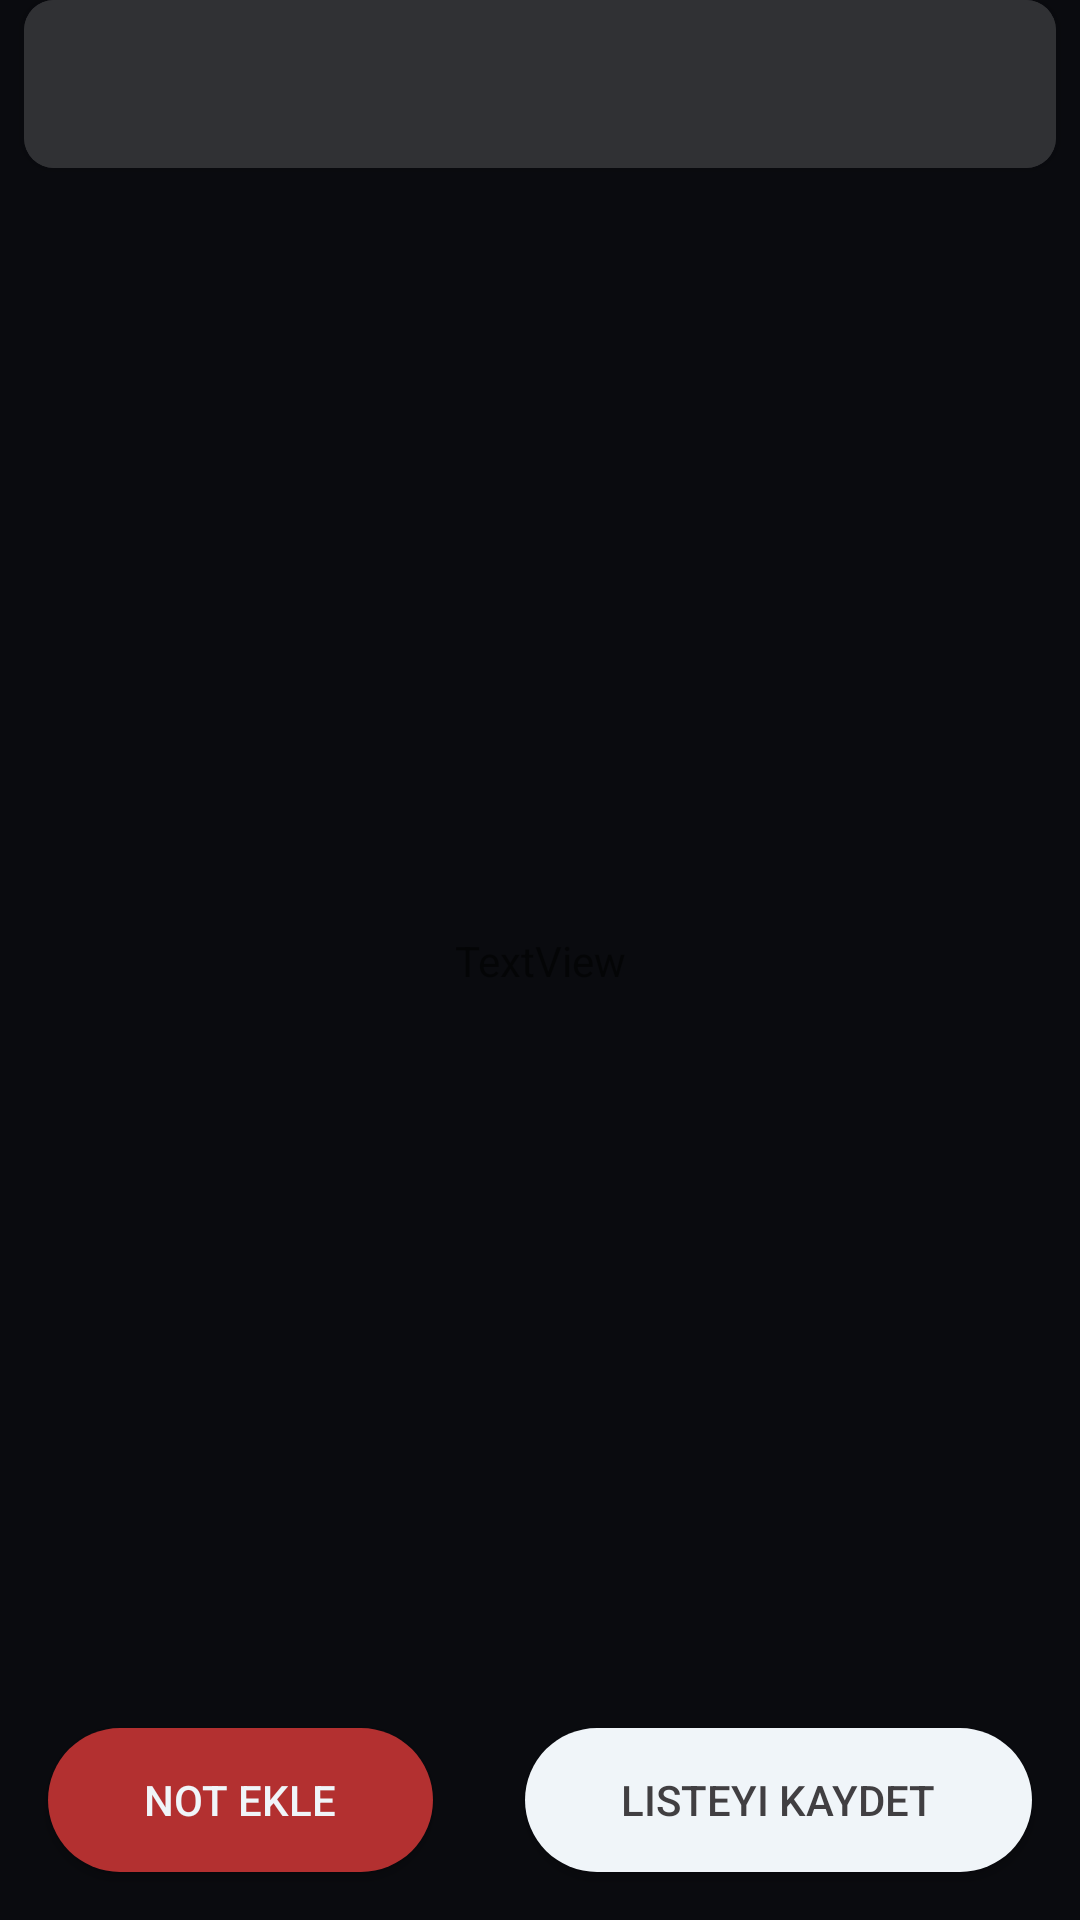

Here is an Android app screen rendered from its layout file. Give the layout XML and the strings, colors and styles it references.
<!-- AndroidManifest.xml: application theme Theme.WebAPIMVVM -->
<!-- res/layout/activity_cart.xml -->
<?xml version="1.0" encoding="utf-8"?>
<layout xmlns:android="http://schemas.android.com/apk/res/android"
    xmlns:app="http://schemas.android.com/apk/res-auto"
    xmlns:tools="http://schemas.android.com/tools">

    <data>
        <variable
            name="cartActivityVeriable"
            type="com.example.webapimvvm.ui.CartActivity" />
    </data>

    <androidx.constraintlayout.widget.ConstraintLayout
        android:layout_width="match_parent"
        android:layout_height="match_parent"
        android:background="@color/mainBackground"
        tools:context=".UI.CartActivity">

        <androidx.recyclerview.widget.RecyclerView
            android:id="@+id/recyclerViewCart"
            android:layout_width="0dp"
            android:layout_height="0dp"
            android:layout_marginBottom="16dp"
            android:paddingLeft="8dp"
            android:paddingRight="8dp"
            app:layout_constraintBottom_toTopOf="@+id/buttonNote"
            app:layout_constraintEnd_toEndOf="parent"
            app:layout_constraintStart_toStartOf="parent"
            app:layout_constraintTop_toBottomOf="@+id/cardView5" />


        <androidx.appcompat.widget.AppCompatButton
            android:id="@+id/buttonSaveToDo"
            android:layout_width="wrap_content"
            android:layout_height="wrap_content"
            android:layout_marginEnd="16dp"
            android:layout_marginBottom="16dp"
            android:background="@drawable/button_corner_radius"
            android:minHeight="48dp"
            android:paddingLeft="32dp"
            android:paddingRight="32dp"
            android:text="Listeyi Kaydet"
            android:onClick="@{() -> cartActivityVeriable.myTask()}"
            android:textColor="@color/textColorLightDark"
            app:layout_constraintBottom_toBottomOf="parent"
            app:layout_constraintEnd_toEndOf="parent"
            app:layout_constraintHorizontal_bias="1.0"
            app:layout_constraintStart_toStartOf="@+id/recyclerViewCart" />

        <androidx.appcompat.widget.AppCompatButton
            android:id="@+id/buttonNote"
            android:layout_width="wrap_content"
            android:layout_height="wrap_content"
            android:layout_marginStart="16dp"
            android:layout_marginBottom="16dp"
            android:background="@drawable/button_corner_radius2"
            android:minHeight="48dp"
            android:paddingLeft="32dp"
            android:paddingRight="32dp"
            android:text="Not Ekle"
            android:onClick="@{() -> cartActivityVeriable.addNoteButton()}"
            android:textColor="@color/textColorLight"
            app:layout_constraintBottom_toBottomOf="parent"
            app:layout_constraintEnd_toStartOf="@+id/buttonSaveToDo"
            app:layout_constraintHorizontal_bias="0.0"
            app:layout_constraintStart_toStartOf="@+id/recyclerViewCart" />

        <TextView
            android:id="@+id/textViewCartEmpty"
            android:layout_width="wrap_content"
            android:layout_height="wrap_content"
            android:text="TextView"
            app:layout_constraintBottom_toBottomOf="parent"
            app:layout_constraintEnd_toEndOf="parent"
            app:layout_constraintHorizontal_bias="0.5"
            app:layout_constraintStart_toStartOf="parent"
            app:layout_constraintTop_toTopOf="parent"
            app:layout_constraintVertical_bias="0.5"
            tools:visibility="gone" />

        <androidx.cardview.widget.CardView
            android:id="@+id/cardView5"
            android:layout_width="match_parent"
            android:layout_height="wrap_content"
            android:layout_marginStart="8dp"
            android:layout_marginEnd="8dp"
            app:cardBackgroundColor="@color/toolbarColor"
            app:cardCornerRadius="10dp"
            app:layout_constraintEnd_toEndOf="parent"
            app:layout_constraintStart_toStartOf="parent"
            app:layout_constraintTop_toTopOf="parent">

            <com.google.android.material.appbar.MaterialToolbar
                android:id="@+id/materialToolbar"
                android:layout_width="match_parent"
                android:layout_height="match_parent"
                android:background="@color/toolbarColor"
                android:minHeight="?attr/actionBarSize"
                android:theme="?attr/actionBarTheme"
                app:navigationOnClickListener="@{() -> cartActivityVeriable.onBackPressed()}"
                app:navigationIcon="@drawable/ic_baseline_arrow_back_ios_24" />
        </androidx.cardview.widget.CardView>


    </androidx.constraintlayout.widget.ConstraintLayout>
</layout>
<!-- resources referenced by this layout -->
<resources>
  <color name="mainBackground">#0A0B0F</color>
  <color name="textColorLight">#F0F5F9</color>
  <color name="textColorLightDark">#413F42</color>
  <color name="toolbarColor">#303134</color>
  <!-- drawable button_corner_radius (drawable) -->
  <?xml version="1.0" encoding="utf-8"?>
  <shape xmlns:android="http://schemas.android.com/apk/res/android">
      <solid android:color="@color/buttonBackground" />
      <corners android:radius="32dp" />
  </shape>
  <!-- drawable button_corner_radius2 (drawable) -->
  <?xml version="1.0" encoding="utf-8"?>
  <shape xmlns:android="http://schemas.android.com/apk/res/android">
      <solid android:color="@color/customButtonBackground" />
      <corners android:radius="32dp" />
  </shape>
  <style name="Theme.WebAPIMVVM" parent="Theme.MaterialComponents.DayNight.NoActionBar">
          
          <item name="colorPrimary">@color/mainBackground</item>
          <item name="colorPrimaryVariant">@color/mainBackground</item>
          <item name="colorOnPrimary">@color/white</item>
          
          <item name="colorSecondary">@color/teal_200</item>
          <item name="colorSecondaryVariant">@color/teal_700</item>
          <item name="colorOnSecondary">@color/black</item>
          
          <item name="android:statusBarColor">?attr/colorPrimaryVariant</item>
          
      </style>
  <color name="buttonBackground">#F0F5F9</color>
  <color name="customButtonBackground">#B33030</color>
  <color name="white">#FFFFFFFF</color>
  <color name="teal_200">#FF03DAC5</color>
  <color name="teal_700">#FF018786</color>
  <color name="black">#FF000000</color>
</resources>
